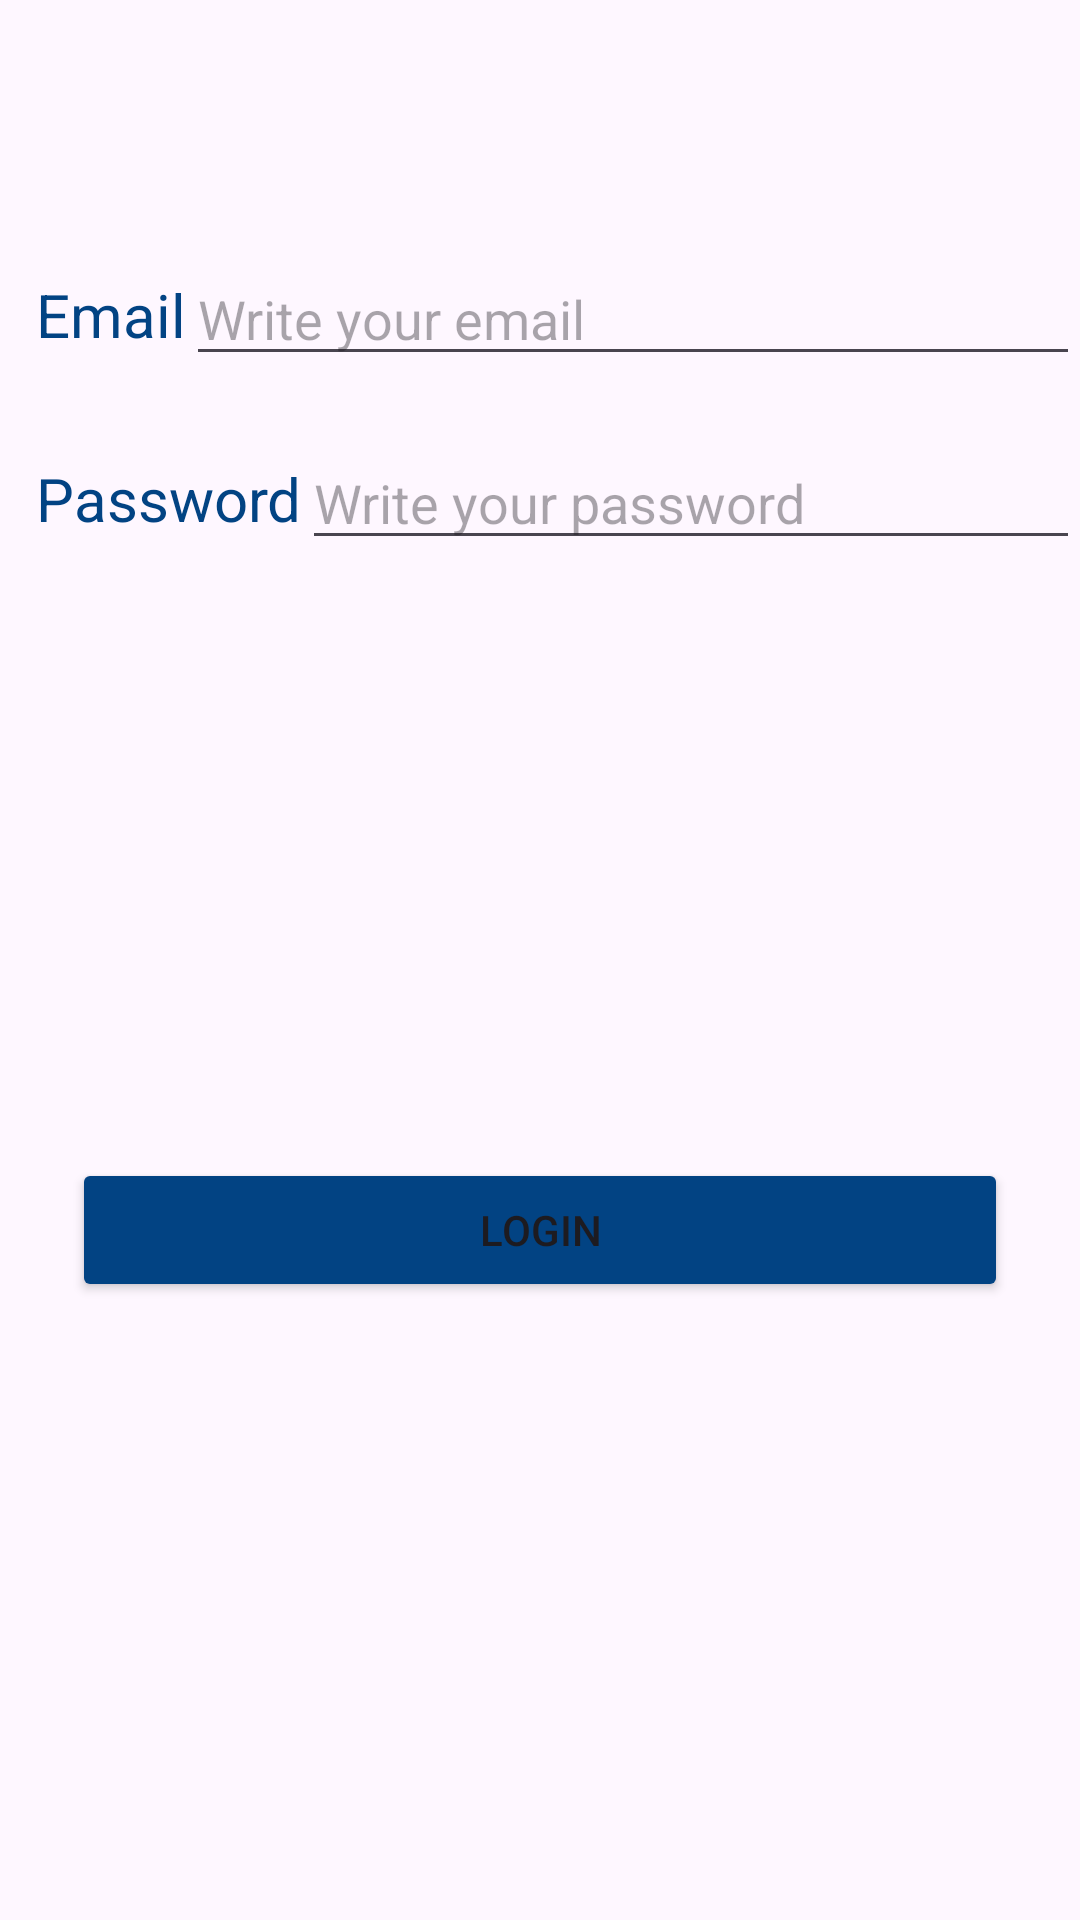

Layout XML and referenced resources for this Android screen:
<!-- AndroidManifest.xml: application theme Theme.AndroidBasicsFridayc43 -->
<!-- res/layout/activity_home.xml -->
<?xml version="1.0" encoding="utf-8"?>
<androidx.constraintlayout.widget.ConstraintLayout xmlns:android="http://schemas.android.com/apk/res/android"
    xmlns:app="http://schemas.android.com/apk/res-auto"
    android:layout_width="match_parent"
    android:layout_height="match_parent">

    <ImageView
        android:id="@+id/routeLogo"
        android:layout_width="0dp"
        android:layout_height="wrap_content"
        android:src="@drawable/route"
        app:layout_constraintLeft_toLeftOf="parent"
        app:layout_constraintRight_toRightOf="parent"
        app:layout_constraintTop_toBottomOf="@id/horizontalGuideLine" />

    <TextView
        android:id="@+id/emailTV"
        android:layout_width="wrap_content"
        android:layout_height="wrap_content"
        android:layout_marginLeft="12dp"
        android:text="@string/email"
        android:textColor="@color/primary"
        android:textSize="20sp"
        app:layout_constraintBottom_toBottomOf="@id/emailED"
        app:layout_constraintStart_toStartOf="parent"
        app:layout_constraintTop_toTopOf="@id/emailED" />

    <EditText
        android:id="@+id/emailED"
        android:layout_width="0dp"
        android:layout_height="wrap_content"
        android:layout_marginTop="20dp"
        android:hint="@string/write_your_email"
        app:layout_constraintStart_toEndOf="@id/emailTV"
        app:layout_constraintEnd_toEndOf="parent"
        app:layout_constraintTop_toBottomOf="@id/routeLogo" />

    <androidx.constraintlayout.widget.Guideline
        android:id="@+id/horizontalGuideLine"
        android:layout_width="wrap_content"
        android:layout_height="wrap_content"
        android:orientation="horizontal"
        app:layout_constraintGuide_percent=".1" />

    <TextView
        android:id="@+id/passwordTV"
        android:layout_width="wrap_content"
        android:layout_height="wrap_content"
        android:layout_marginLeft="12dp"
        android:text="@string/password"
        android:textColor="@color/primary"
        android:textSize="20sp"
        app:layout_constraintBottom_toBottomOf="@id/passwordED"
        app:layout_constraintStart_toStartOf="parent"
        app:layout_constraintTop_toTopOf="@id/passwordED" />

    <EditText
        android:id="@+id/passwordED"
        android:layout_width="0dp"
        android:layout_height="wrap_content"
        android:layout_marginTop="20dp"
        android:hint="@string/write_your_password"
        app:layout_constraintEnd_toEndOf="parent"
        app:layout_constraintStart_toEndOf="@id/passwordTV"
        app:layout_constraintTop_toBottomOf="@id/emailED" />

    <Button
        android:id="@+id/loginBtn"
        android:layout_width="0dp"
        android:layout_height="wrap_content"
        android:layout_marginHorizontal="24dp"
        android:paddingVertical="12dp"
        android:backgroundTint="@color/primary"
        android:text="@string/login"
        app:layout_constraintBottom_toBottomOf="parent"
        app:layout_constraintEnd_toEndOf="parent"
        app:layout_constraintStart_toStartOf="parent"
        app:layout_constraintTop_toBottomOf="@id/passwordTV" />


</androidx.constraintlayout.widget.ConstraintLayout>
<!-- resources referenced by this layout -->
<resources>
  <color name="primary">#024383</color>
  <string name="email"> Email</string>
  <string name="login">Login</string>
  <string name="password"> Password</string>
  <string name="write_your_email">Write your email</string>
  <string name="write_your_password">Write your password</string>
  <style name="Theme.AndroidBasicsFridayc43" parent="Base.Theme.AndroidBasicsFridayc43" />
  <style name="Base.Theme.AndroidBasicsFridayc43" parent="Theme.Material3.DayNight.NoActionBar">
          
           <item name="colorPrimary">@color/light_blue</item>
  
          
      </style>
  <color name="light_blue">#29A8FF</color>
</resources>
